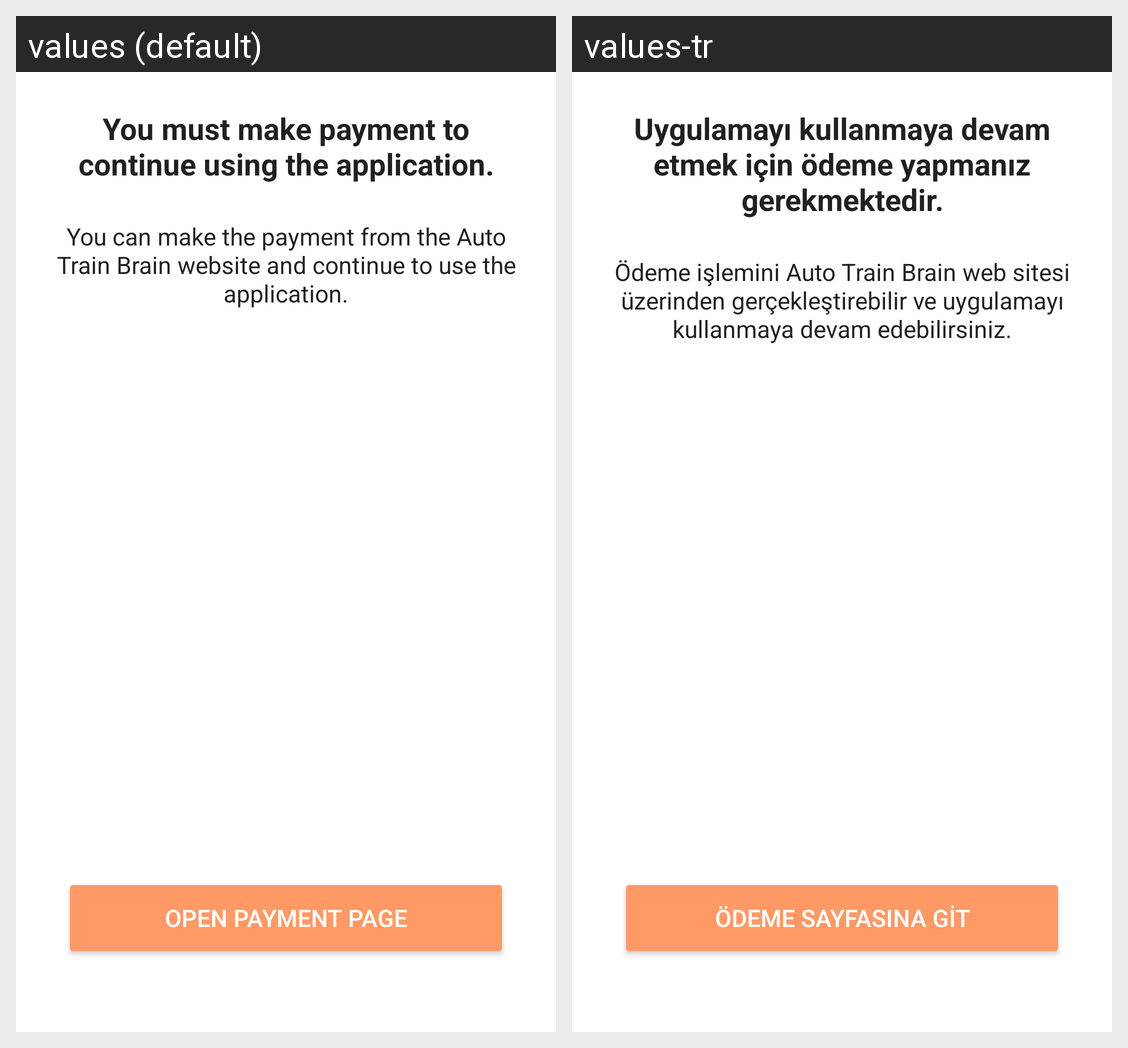

The same Android screen rendered under two of its app's locales, left to right. List the strings drawn on it with the default value and each locale's translation.
Android screen res/layout/activity_pre_payment.xml rendered under 2 locales, left to right: values (default), values-tr. Device: Nexus 5 (rendered at 1080×1920; each locale shown at half size, 540×960, under a caption strip naming it); theme AppThemeOrange.
Strings drawn on this screen, with the default value and each locale's value (text and hints the layout hard-codes, and strings that could not be matched under every locale, appear in the picture but are not listed):

go_to_payment_page
  values: Open Payment Page
  values-tr: Ödeme Sayfasına Git

payment_required_title
  values: You must make payment to continue using the application.
  values-tr: Uygulamayı kullanmaya devam etmek için ödeme yapmanız gerekmektedir.

payment_required_message
  values: You can make the payment from the Auto Train Brain website and continue to use the application.
  values-tr: Ödeme işlemini Auto Train Brain web sitesi üzerinden gerçekleştirebilir ve uygulamayı kullanmaya devam edebilirsiniz.
